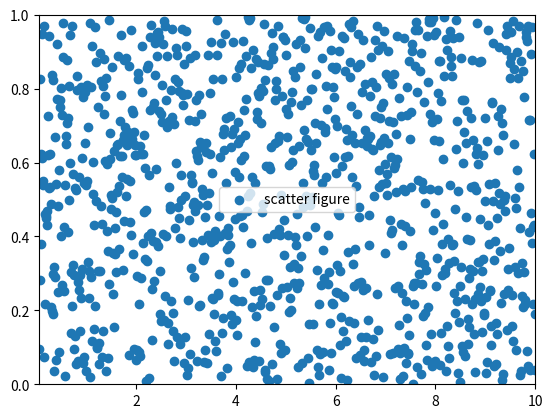

The script that saved this image:
import numpy as np
import matplotlib.pyplot as plt


x = np.linspace(0.05, 10, 1000)
y = np.random.rand(1000)  # numpy.random.rand(x)用于返回一个或一组
# 服从“0-1”均匀分布的随机样本值。随机样本取值范围为[0，1），不包括1

plt.scatter(x, y, label="scatter figure")

plt.legend()

plt.xlim(0.05, 10)  # 函数xlim（xmin, xmax）和ylim（）用于设置坐标轴的显示范围
# 参数【xmin】表示x轴上的最小值，【xmax表示x轴上的最大值】
plt.ylim(0, 1)

plt.show()



